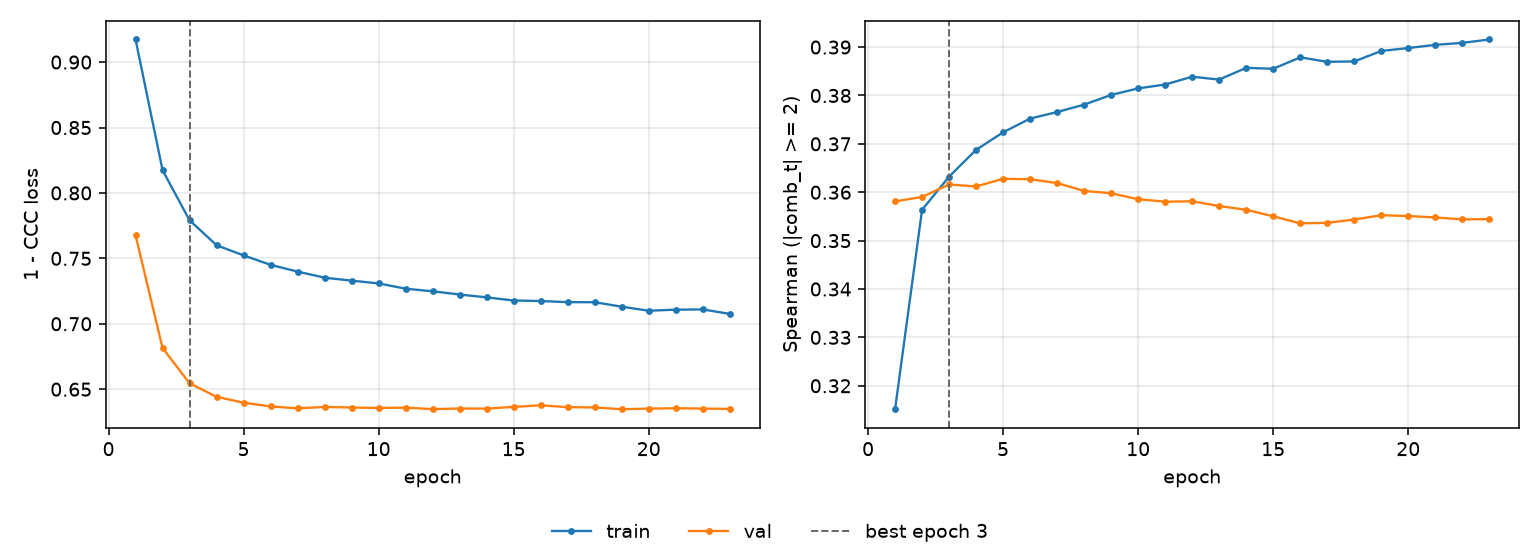

Source data for this figure (header and first rows):
epoch, tr_loss, vl_loss, tr_sp, vl_sp, is_best
1, 0.9173, 0.7675, 0.3152, 0.3581, False
2, 0.8173, 0.6814, 0.3564, 0.359, False
3, 0.7791, 0.6545, 0.3632, 0.3616, True
4, 0.76, 0.6442, 0.3688, 0.3612, False
5, 0.7523, 0.6397, 0.3724, 0.3628, False
6, 0.745, 0.6368, 0.3752, 0.3627, False
7, 0.7399, 0.6354, 0.3766, 0.3619, False
8, 0.7352, 0.6364, 0.3781, 0.3603, False
9, 0.733, 0.636, 0.3801, 0.3598, False
10, 0.7308, 0.6356, 0.3815, 0.3586, False
11, 0.7268, 0.6359, 0.3823, 0.358, False
12, 0.7248, 0.6348, 0.3839, 0.3581, False
13, 0.7224, 0.6353, 0.3833, 0.3572, False
14, 0.7202, 0.6352, 0.3857, 0.3564, False
15, 0.7178, 0.6365, 0.3855, 0.355, False
16, 0.7174, 0.6377, 0.3879, 0.3536, False
17, 0.7165, 0.6363, 0.387, 0.3537, False
18, 0.7165, 0.6361, 0.387, 0.3544, False
19, 0.7131, 0.6347, 0.3892, 0.3553, False
20, 0.71, 0.6352, 0.3898, 0.3551, False
21, 0.7108, 0.6355, 0.3905, 0.3548, False
22, 0.711, 0.6352, 0.3909, 0.3544, False
23, 0.7075, 0.6349, 0.3916, 0.3544, False
